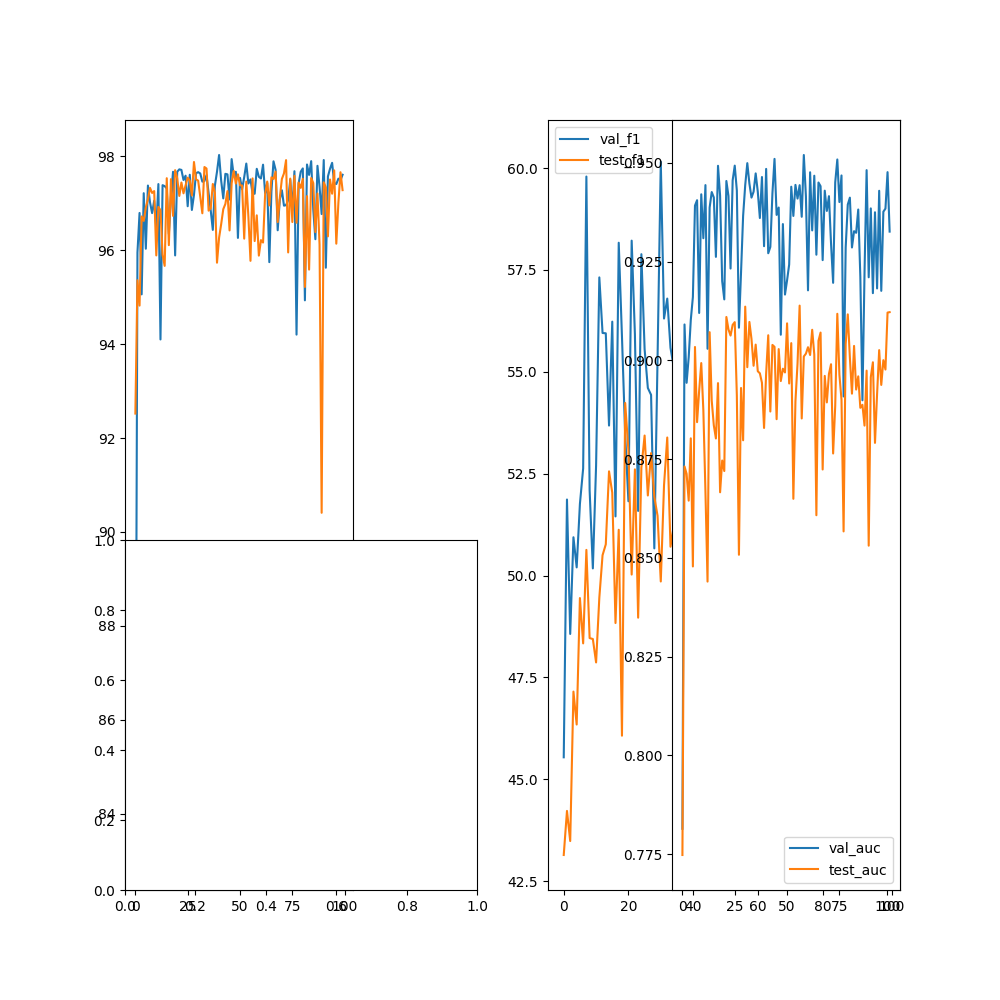

The file beside this chart, header and first rows:
epoch, val_acc, val_f1, val_precision, val_recall, val_auc, test_acc, test_f1, test_precision, test_recall, test_auc
0, 83.12, 45.54, 0, 0, 0.7814, 92.52, 43.14, 0, 0, 0.7748
1, 95.95, 51.87, 0, 0, 0.9091, 95.36, 44.22, 0, 0, 0.8731
2, 96.79, 48.57, 0, 0, 0.8943, 94.82, 43.48, 0, 0, 0.8713
3, 95.06, 50.94, 0, 0, 0.9008, 96.72, 47.15, 0, 0, 0.8645
4, 97.21, 50.2, 0, 0, 0.9102, 96.62, 46.34, 0, 0, 0.8803
5, 96.03, 51.76, 0, 0, 0.916, 96.91, 49.45, 0, 0, 0.8478
6, 97.38, 52.63, 0, 0, 0.9392, 97.08, 48.33, 0, 0, 0.9034
7, 97.02, 59.79, 0, 0, 0.9405, 97.33, 50.63, 0, 0, 0.8844
8, 96.79, 52.1, 0, 0, 0.912, 97.22, 48.46, 0, 0, 0.8923
9, 97.06, 50.17, 0, 0, 0.942, 97.26, 48.44, 0, 0, 0.8993
10, 96.48, 52.7, 0, 0, 0.9309, 95.89, 47.87, 0, 0, 0.8874
11, 97.41, 57.32, 0, 0, 0.9444, 96.92, 49.46, 0, 0, 0.8668
12, 94.1, 55.95, 0, 0, 0.9029, 96.85, 50.5, 0, 0, 0.844
13, 97.38, 55.94, 0, 0, 0.9387, 95.9, 50.77, 0, 0, 0.9071
14, 97.37, 53.68, 0, 0, 0.9426, 95.67, 52.56, 0, 0, 0.8898
15, 97.31, 56.23, 0, 0, 0.9412, 97.53, 52.03, 0, 0, 0.8836
16, 96.35, 51.45, 0, 0, 0.9262, 96.11, 48.83, 0, 0, 0.8802
17, 97.13, 58.17, 0, 0, 0.9493, 97.51, 51.12, 0, 0, 0.8942
18, 97.67, 55.86, 0, 0, 0.9417, 96.73, 46.07, 0, 0, 0.8666
19, 95.89, 53.43, 0, 0, 0.9201, 97.7, 54.23, 0, 0, 0.8746
20, 97.67, 51.82, 0, 0, 0.9154, 97.53, 53.06, 0, 0, 0.872
21, 97.72, 58.22, 0, 0, 0.9454, 97.16, 50.02, 0, 0, 0.911
22, 97.71, 55.92, 0, 0, 0.9416, 97.44, 52.61, 0, 0, 0.9078
23, 97.5, 51.59, 0, 0, 0.9232, 97.21, 48.96, 0, 0, 0.9063
24, 97.59, 57.89, 0, 0, 0.9456, 97.38, 52.65, 0, 0, 0.909
25, 96.94, 55.55, 0, 0, 0.9493, 97.55, 53.44, 0, 0, 0.9097
26, 97.61, 54.6, 0, 0, 0.943, 97.48, 51.96, 0, 0, 0.8911
27, 96.86, 54.43, 0, 0, 0.9083, 97.16, 53, 0, 0, 0.8508
28, 97.18, 50.67, 0, 0, 0.9222, 97.88, 51.93, 0, 0, 0.893
29, 97.64, 55.33, 0, 0, 0.9366, 97.51, 51.47, 0, 0, 0.8798
30, 97.66, 60.15, 0, 0, 0.9444, 97.48, 49.85, 0, 0, 0.9136
31, 97.63, 56.31, 0, 0, 0.9499, 97.14, 52.21, 0, 0, 0.8983
32, 97.46, 56.8, 0, 0, 0.9448, 96.79, 53.39, 0, 0, 0.9097
33, 97.47, 55.59, 0, 0, 0.9412, 97.77, 50.71, 0, 0, 0.9054
34, 97.6, 55.12, 0, 0, 0.9427, 97.74, 51.21, 0, 0, 0.8986
35, 97.21, 54.94, 0, 0, 0.9473, 96.84, 52.23, 0, 0, 0.904
36, 96.85, 51.74, 0, 0, 0.9427, 96.89, 53.29, 0, 0, 0.8973
37, 96.43, 51, 0, 0, 0.936, 97.41, 53.75, 0, 0, 0.8967
38, 97.38, 54.88, 0, 0, 0.9464, 97.22, 52.81, 0, 0, 0.8943
39, 97.67, 54.84, 0, 0, 0.9289, 95.73, 49.29, 0, 0, 0.8829
40, 98.03, 58.77, 0, 0, 0.9485, 96.27, 52.04, 0, 0, 0.8967
41, 97.48, 52.54, 0, 0, 0.9271, 96.56, 51.25, 0, 0, 0.9064
42, 97.1, 48.93, 0, 0, 0.9287, 96.87, 49.48, 0, 0, 0.887
43, 97.63, 55.05, 0, 0, 0.9423, 96.99, 49, 0, 0, 0.9039
44, 97.62, 54.73, 0, 0, 0.951, 97.26, 50.87, 0, 0, 0.9034
45, 97.08, 52.21, 0, 0, 0.9368, 96.42, 51.45, 0, 0, 0.8851
46, 97.94, 55.18, 0, 0, 0.9387, 97.43, 51.86, 0, 0, 0.9029
47, 97.58, 53.09, 0, 0, 0.9065, 97.69, 47.31, 0, 0, 0.8948
48, 97.67, 53.91, 0, 0, 0.9345, 97.42, 49.58, 0, 0, 0.8979
49, 96.26, 53.42, 0, 0, 0.9167, 97.62, 52.01, 0, 0, 0.8969
50, 97.54, 52.96, 0, 0, 0.9203, 97.38, 51.71, 0, 0, 0.9094
51, 97.3, 53.04, 0, 0, 0.9243, 97.38, 53.52, 0, 0, 0.8941
52, 97.56, 56.79, 0, 0, 0.944, 96.25, 50.48, 0, 0, 0.9044
53, 97.85, 55.08, 0, 0, 0.9366, 97.46, 52.29, 0, 0, 0.865
54, 97.42, 52.4, 0, 0, 0.9444, 96.72, 54.58, 0, 0, 0.8897
55, 97.51, 53.27, 0, 0, 0.941, 95.77, 49.06, 0, 0, 0.8993
56, 97.21, 55.09, 0, 0, 0.9443, 97.53, 52.16, 0, 0, 0.9139
57, 97.2, 60.05, 0, 0, 0.9363, 96.19, 52.59, 0, 0, 0.8853
58, 97.73, 54.3, 0, 0, 0.952, 96.74, 51.67, 0, 0, 0.901
59, 97.56, 53.77, 0, 0, 0.9415, 95.88, 49.93, 0, 0, 0.9017
... 40 more rows
